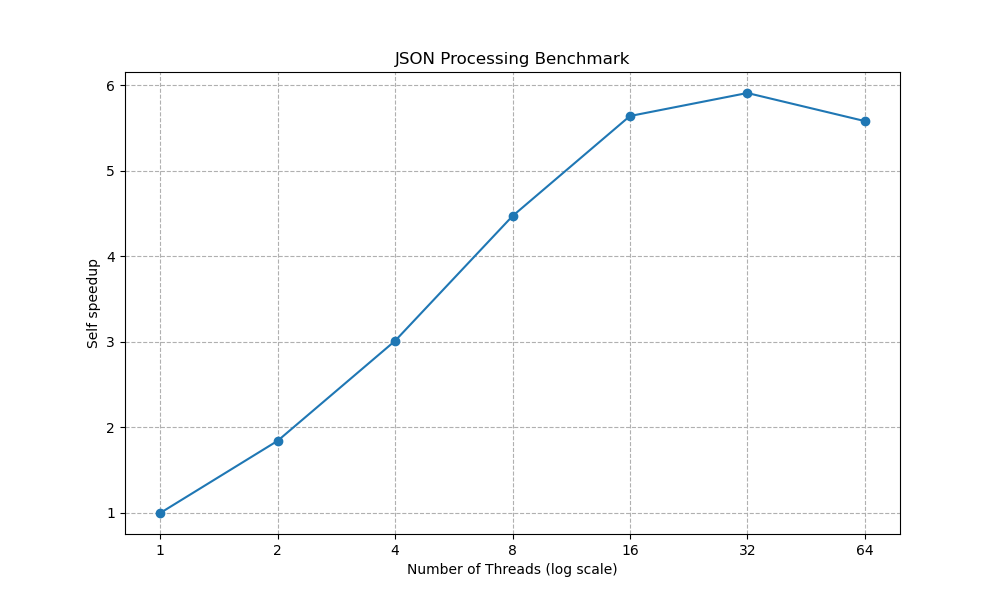

Values plotted in this chart, from the file beside it:
Threads, Average_Time, Average_Stage_1_Time, Average_Stage_2_Time, Average_Stage_1+2_Time
1, 0.07686, 0.06357, 0.007873, 0.07144
2, 0.04168, 0.03193, 0.004183, 0.03612
4, 0.02552, 0.01729, 0.002476, 0.01977
8, 0.01719, 0.009632, 0.001571, 0.0112
16, 0.01363, 0.005928, 0.001359, 0.007287
32, 0.01301, 0.004952, 0.001809, 0.006761
64, 0.01377, 0.00443, 0.002585, 0.007015
